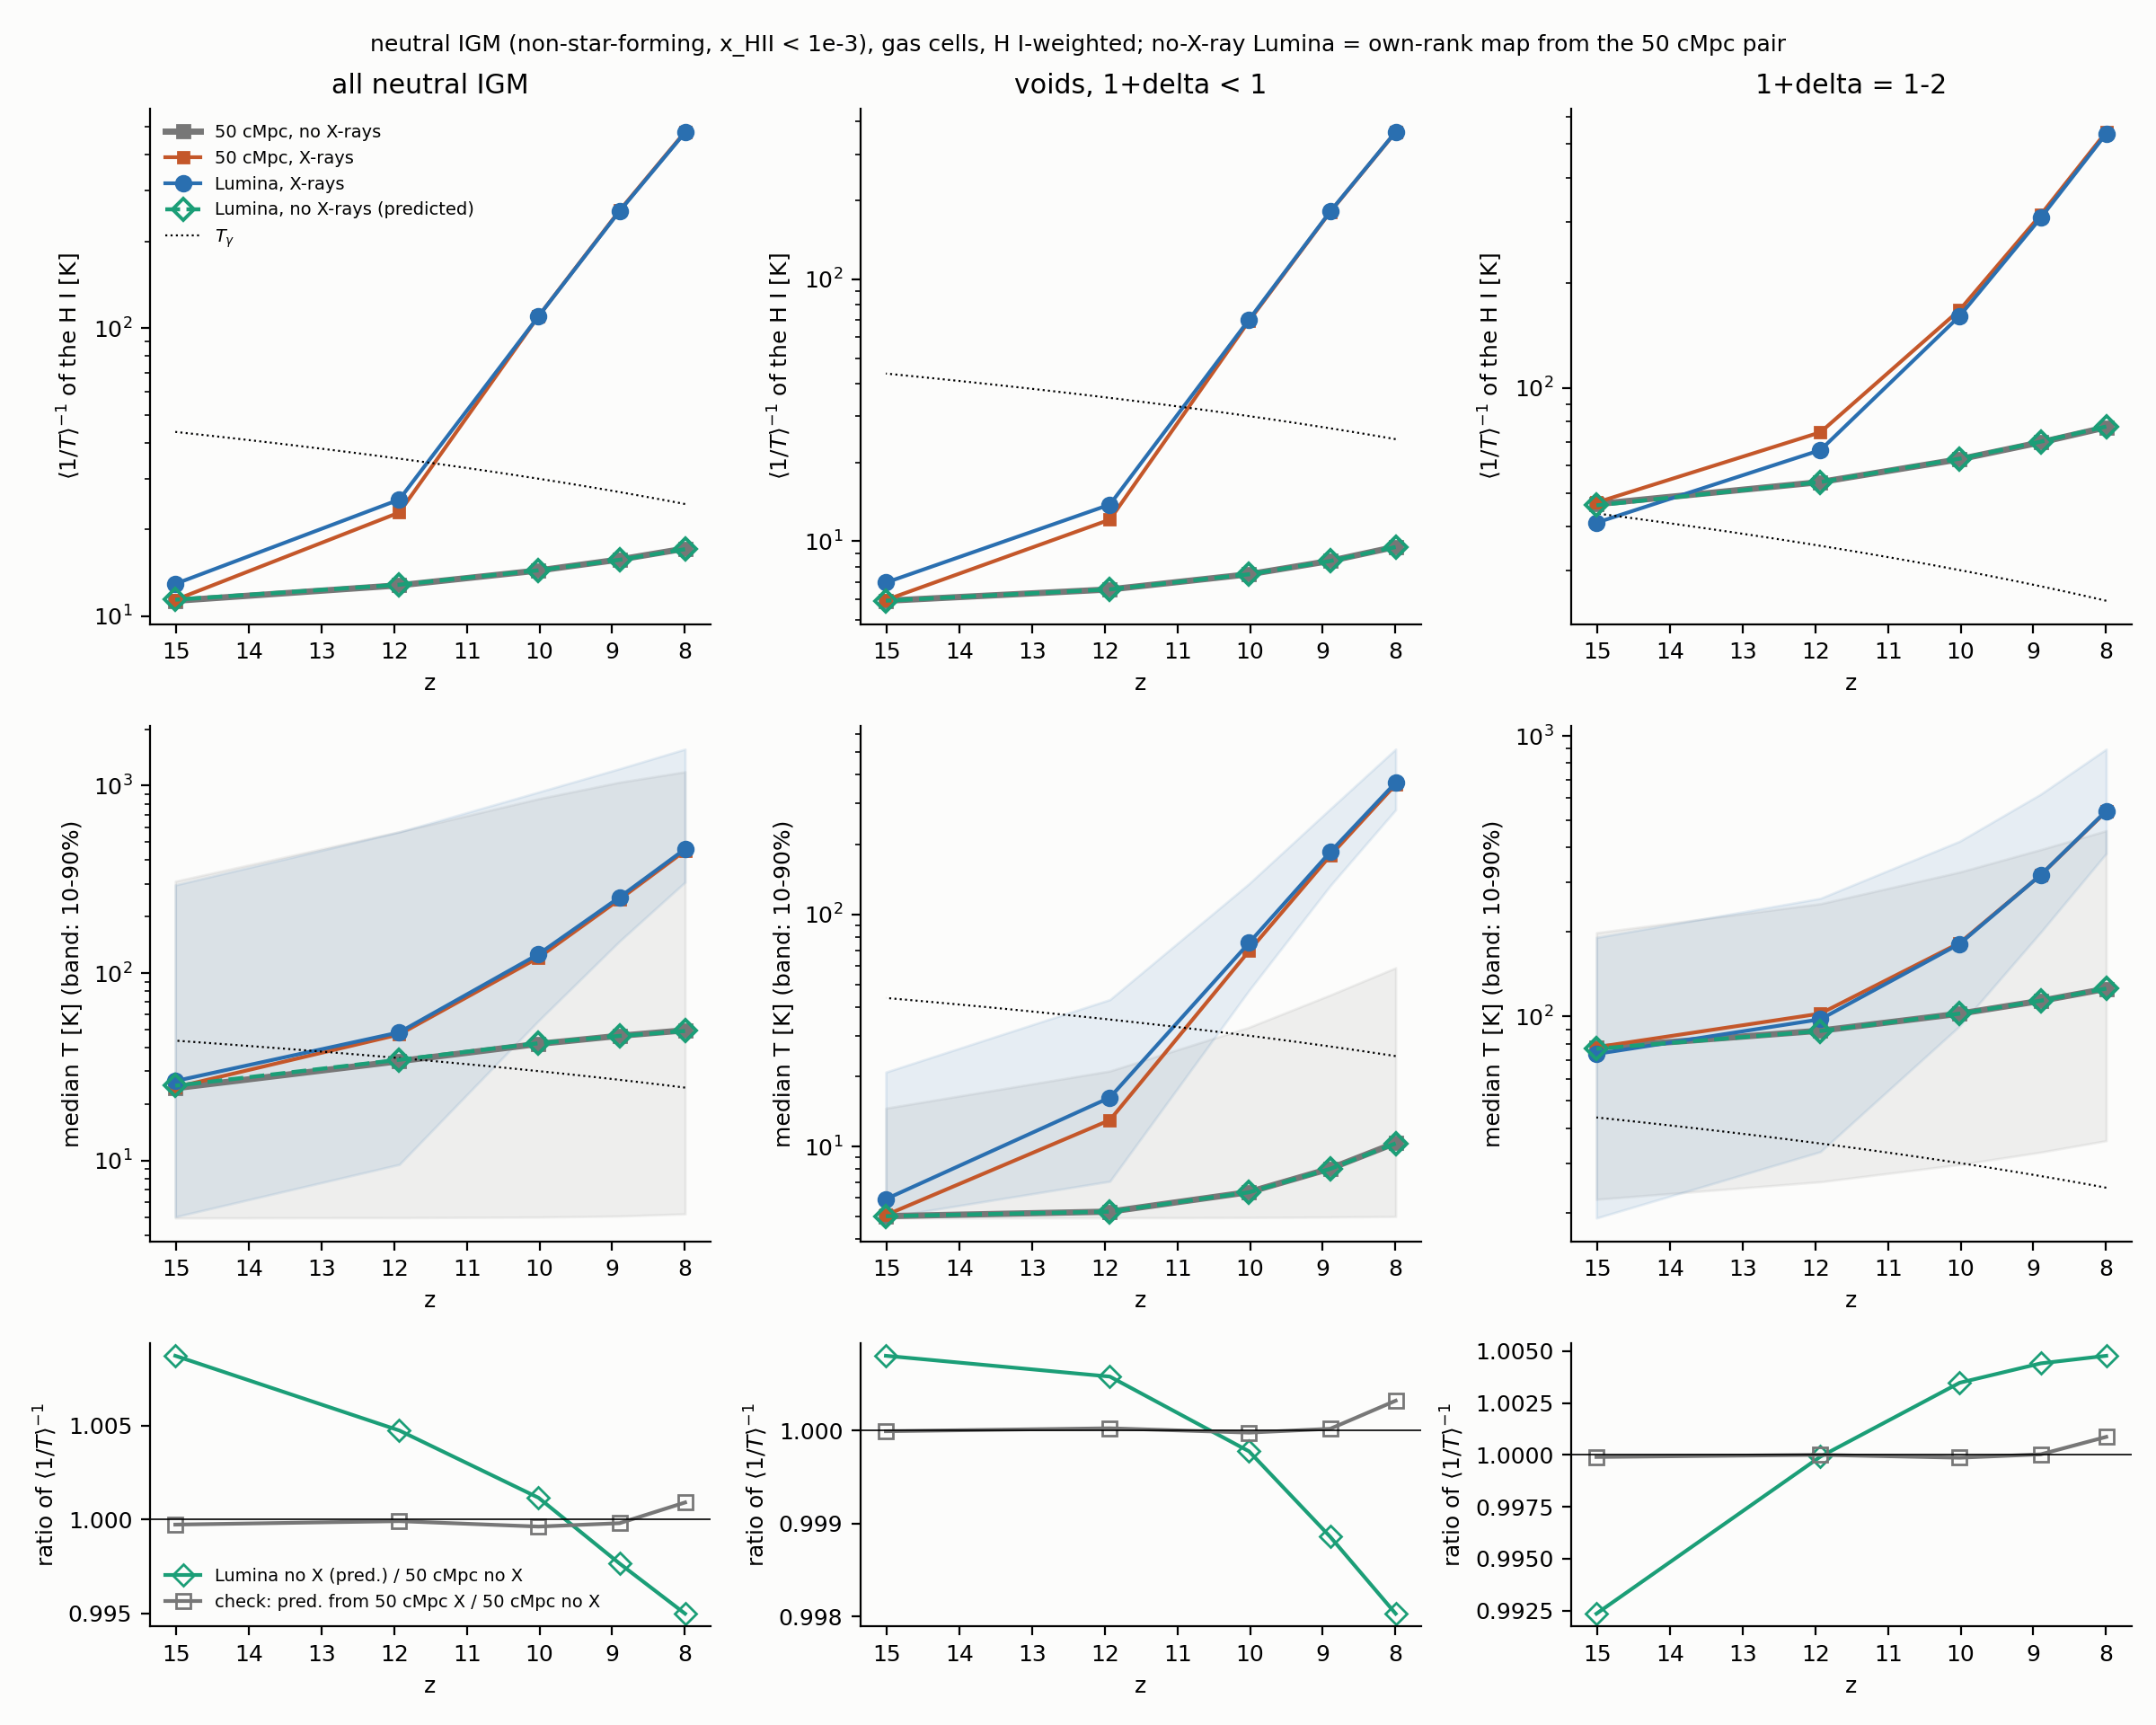

Data behind this chart, as committed beside it:
snap, z, class, case, hm_K, one_minus_Tg_over_T, T_p10, T_p25, T_p50, T_p75, T_p90
24, 15.02, all neutral IGM, lumina_X, 12.95, -2.372, 5.018, 6.158, 26.58, 111, 295.2
24, 15.02, all neutral IGM, lumina_noX_pred, 11.41, -2.827, 4.946, 5.04, 25.1, 115.8, 308.6
24, 15.02, all neutral IGM, pair_X, 11.39, -2.832, 4.955, 5.082, 24.61, 116, 309.5
24, 15.02, all neutral IGM, pair_noX, 11.31, -2.86, 4.945, 5.032, 24.35, 115.7, 309.1
24, 15.02, all neutral IGM, pair_noX_pred, 11.3, -2.861, 4.945, 5.032, 24.32, 115.6, 308.8
24, 15.02, voids, 1+delta < 1, lumina_X, 6.95, -5.281, 4.953, 5.049, 5.935, 10.84, 20.93
24, 15.02, voids, 1+delta < 1, lumina_noX_pred, 5.927, -6.365, 4.92, 4.954, 5.01, 6.285, 14.68
24, 15.02, voids, 1+delta < 1, pair_X, 5.965, -6.318, 4.925, 4.966, 5.064, 6.448, 14.92
24, 15.02, voids, 1+delta < 1, pair_noX, 5.922, -6.37, 4.92, 4.954, 5.01, 6.263, 14.63
24, 15.02, voids, 1+delta < 1, pair_noX_pred, 5.922, -6.371, 4.92, 4.954, 5.01, 6.263, 14.62
24, 15.02, 1+delta = 1-2, lumina_X, 41.06, -0.06296, 19.12, 38.27, 73.52, 127.2, 191.3
24, 15.02, 1+delta = 1-2, lumina_noX_pred, 46.05, 0.05214, 22.11, 40.17, 76.73, 132.8, 198.2
24, 15.02, 1+delta = 1-2, pair_X, 46.91, 0.06954, 22.54, 40.85, 77.74, 134, 199.5
24, 15.02, 1+delta = 1-2, pair_noX, 46.41, 0.05939, 22.29, 40.56, 77.4, 133.6, 199
24, 15.02, 1+delta = 1-2, pair_noX_pred, 46.4, 0.05929, 22.29, 40.56, 77.39, 133.6, 198.9
36, 11.93, all neutral IGM, lumina_X, 25.41, -0.3871, 9.544, 16.91, 48.33, 178.7, 566.2
36, 11.93, all neutral IGM, lumina_noX_pred, 12.86, -1.741, 4.967, 5.411, 34.52, 170.7, 563.3
36, 11.93, all neutral IGM, pair_X, 22.91, -0.5384, 8.376, 13.73, 47.08, 186.3, 585.2
36, 11.93, all neutral IGM, pair_noX, 12.8, -1.754, 4.967, 5.394, 33.94, 171, 567.9
36, 11.93, all neutral IGM, pair_noX_pred, 12.8, -1.754, 4.967, 5.394, 33.92, 170.9, 566.8
36, 11.93, voids, 1+delta < 1, lumina_X, 13.79, -1.555, 7.084, 10.35, 16.25, 26.7, 42.95
36, 11.93, voids, 1+delta < 1, lumina_noX_pred, 6.548, -4.382, 4.93, 4.979, 5.242, 9.394, 21.25
36, 11.93, voids, 1+delta < 1, pair_X, 12.09, -1.916, 6.78, 8.874, 13, 21.34, 35.44
36, 11.93, voids, 1+delta < 1, pair_noX, 6.544, -4.385, 4.93, 4.979, 5.242, 9.367, 21.16
36, 11.93, voids, 1+delta < 1, pair_noX_pred, 6.544, -4.385, 4.93, 4.979, 5.242, 9.368, 21.16
36, 11.93, 1+delta = 1-2, lumina_X, 66.32, 0.4686, 32.96, 55.54, 97.73, 164.5, 263.9
36, 11.93, 1+delta = 1-2, lumina_noX_pred, 53.7, 0.3437, 25.77, 46.76, 88.78, 155.2, 251.9
36, 11.93, 1+delta = 1-2, pair_X, 74.6, 0.5275, 37.03, 59.02, 102.4, 170.8, 270.1
36, 11.93, 1+delta = 1-2, pair_noX, 53.7, 0.3437, 25.74, 46.8, 89, 155.6, 252.4
36, 11.93, 1+delta = 1-2, pair_noX_pred, 53.7, 0.3437, 25.74, 46.8, 89, 155.5, 252.4
48, 10.01, all neutral IGM, lumina_X, 110, 0.7271, 55.75, 75.15, 126.2, 311.4, 923.8
48, 10.01, all neutral IGM, lumina_noX_pred, 14.43, -1.081, 4.998, 6.63, 42.27, 225.1, 840.3
48, 10.01, all neutral IGM, pair_X, 110.1, 0.7274, 55.42, 70.38, 121, 315.6, 944.1
48, 10.01, all neutral IGM, pair_noX, 14.41, -1.083, 4.999, 6.627, 41.94, 226.6, 851.2
48, 10.01, all neutral IGM, pair_noX_pred, 14.4, -1.084, 4.998, 6.624, 41.88, 226.4, 850.2
48, 10.01, voids, 1+delta < 1, lumina_X, 70.16, 0.5722, 47.09, 58.94, 75.42, 99.77, 135.8
48, 10.01, voids, 1+delta < 1, lumina_noX_pred, 7.476, -3.015, 4.946, 5.03, 6.353, 14.26, 32.84
48, 10.01, voids, 1+delta < 1, pair_X, 69.37, 0.5672, 49.16, 57.47, 69.59, 89.12, 121.3
48, 10.01, voids, 1+delta < 1, pair_noX, 7.478, -3.014, 4.946, 5.031, 6.363, 14.24, 32.66
48, 10.01, voids, 1+delta < 1, pair_noX_pred, 7.478, -3.014, 4.946, 5.031, 6.363, 14.24, 32.66
48, 10.01, 1+delta = 1-2, lumina_X, 160.8, 0.8133, 92.51, 124.7, 181.6, 274.3, 421.6
48, 10.01, 1+delta = 1-2, lumina_noX_pred, 62.66, 0.521, 29.82, 54.01, 102.4, 185.7, 327.2
48, 10.01, 1+delta = 1-2, pair_X, 167.3, 0.8206, 97.04, 127, 182.9, 274.3, 420.7
48, 10.01, 1+delta = 1-2, pair_noX, 62.45, 0.5193, 29.66, 53.86, 102.3, 185.8, 327.3
48, 10.01, 1+delta = 1-2, pair_noX_pred, 62.44, 0.5192, 29.65, 53.85, 102.3, 185.8, 327.3
57, 8.897, all neutral IGM, lumina_X, 255.3, 0.8943, 148.2, 181.8, 254.1, 477.9, 1231
57, 8.897, all neutral IGM, lumina_noX_pred, 15.69, -0.7187, 5.063, 7.991, 46.27, 257.7, 1023
57, 8.897, all neutral IGM, pair_X, 256.6, 0.8949, 151, 177.7, 247.5, 478.9, 1256
57, 8.897, all neutral IGM, pair_noX, 15.73, -0.7147, 5.065, 8.033, 46.33, 261.1, 1043
57, 8.897, all neutral IGM, pair_noX_pred, 15.73, -0.715, 5.065, 8.031, 46.29, 260.8, 1039
57, 8.897, voids, 1+delta < 1, lumina_X, 181.3, 0.8513, 133, 155.6, 185.7, 226.8, 284.8
57, 8.897, voids, 1+delta < 1, lumina_noX_pred, 8.401, -2.211, 4.966, 5.157, 8.008, 19.23, 45.2
57, 8.897, voids, 1+delta < 1, pair_X, 180.7, 0.8507, 139.2, 155.9, 179, 213.4, 266.2
57, 8.897, voids, 1+delta < 1, pair_noX, 8.411, -2.207, 4.966, 5.162, 8.036, 19.22, 44.95
57, 8.897, voids, 1+delta < 1, pair_noX_pred, 8.411, -2.207, 4.966, 5.162, 8.036, 19.23, 44.95
57, 8.897, 1+delta = 1-2, lumina_X, 307.5, 0.9123, 199.9, 246.1, 319.8, 437, 620.8
57, 8.897, 1+delta = 1-2, lumina_noX_pred, 70.13, 0.6154, 33.04, 59.91, 113.8, 213.9, 393.8
57, 8.897, 1+delta = 1-2, pair_X, 313.9, 0.9141, 207.6, 249.4, 319.5, 432.4, 614.2
57, 8.897, 1+delta = 1-2, pair_noX, 69.83, 0.6137, 32.83, 59.71, 113.7, 213.9, 393.8
57, 8.897, 1+delta = 1-2, pair_noX_pred, 69.83, 0.6137, 32.83, 59.71, 113.7, 213.8, 393.8
... 15 more rows
